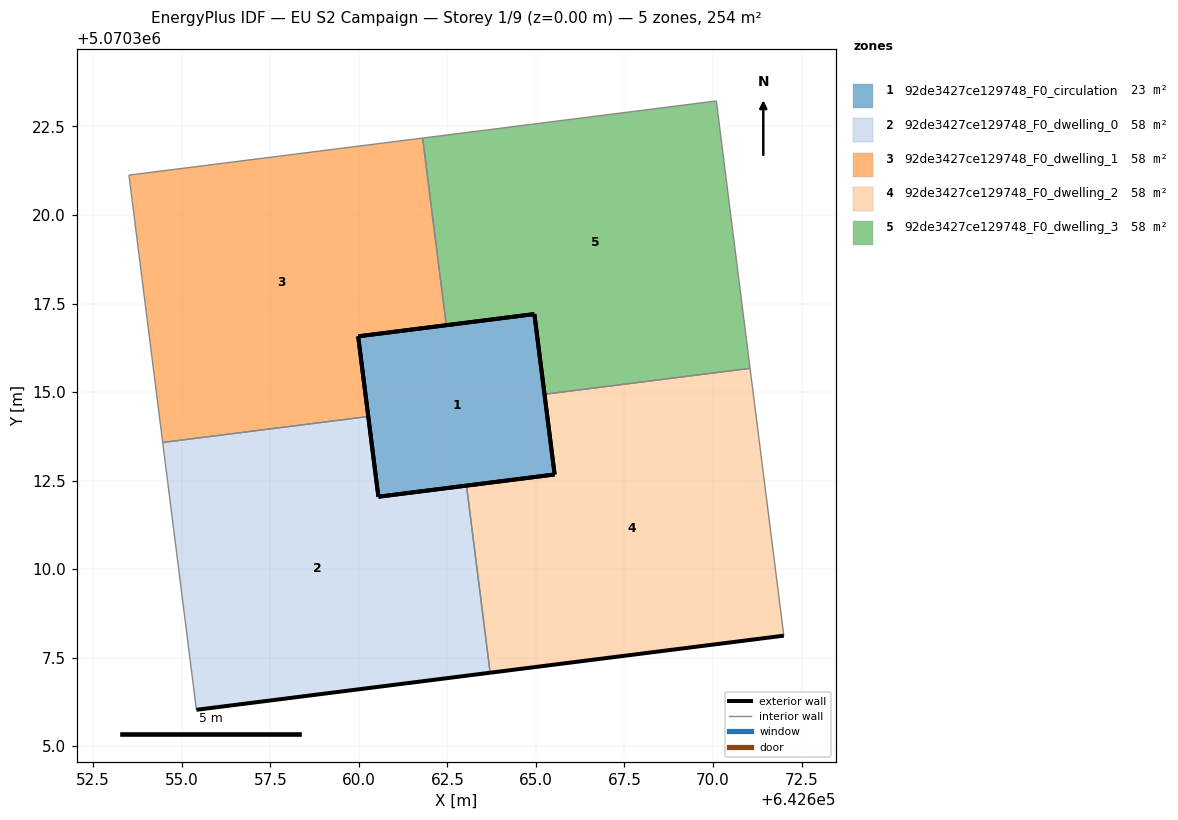
=== STOREY PLAN SPEC (per zone: floor XY polygon, exterior-wall plan segments, windows/doors) ===
zone 1: 92de3427ce129748_F0_circulation  (22.9 m²)
  floor: (642665.53, 5070312.67) (642664.96, 5070317.20) (642659.98, 5070316.58) (642660.55, 5070312.05)
  exterior wall: (642660.55, 5070312.05) – (642659.98, 5070316.58)  [4.6 m]
  exterior wall: (642659.98, 5070316.58) – (642664.96, 5070317.20)  [5.0 m]
  exterior wall: (642664.96, 5070317.20) – (642665.53, 5070312.67)  [4.6 m]
  exterior wall: (642665.53, 5070312.67) – (642660.55, 5070312.05)  [5.0 m]
zone 2: 92de3427ce129748_F0_dwelling_0  (57.9 m²)
  floor: (642663.71, 5070307.08) (642663.04, 5070312.36) (642660.55, 5070312.05) (642660.27, 5070314.31) (642654.46, 5070313.58) (642655.42, 5070306.03)
  exterior wall: (642663.71, 5070307.08) – (642655.42, 5070306.03)  [8.4 m]
  exterior wall: (642660.27, 5070314.31) – (642660.55, 5070312.05)  [2.3 m]
  exterior wall: (642660.55, 5070312.05) – (642663.04, 5070312.36)  [2.5 m]
  interior walls: 3
zone 3: 92de3427ce129748_F0_dwelling_1  (57.9 m²)
  floor: (642660.27, 5070314.31) (642659.98, 5070316.58) (642662.47, 5070316.89) (642661.80, 5070322.17) (642653.51, 5070321.13) (642654.46, 5070313.58)
  exterior wall: (642662.47, 5070316.89) – (642659.98, 5070316.58)  [2.5 m]
  exterior wall: (642659.98, 5070316.58) – (642660.27, 5070314.31)  [2.3 m]
  interior walls: 4
zone 4: 92de3427ce129748_F0_dwelling_2  (57.9 m²)
  floor: (642672.00, 5070308.12) (642671.05, 5070315.67) (642665.24, 5070314.94) (642665.53, 5070312.67) (642663.04, 5070312.36) (642663.71, 5070307.08)
  exterior wall: (642663.04, 5070312.36) – (642665.53, 5070312.67)  [2.5 m]
  exterior wall: (642665.53, 5070312.67) – (642665.24, 5070314.94)  [2.3 m]
  exterior wall: (642672.00, 5070308.12) – (642663.71, 5070307.08)  [8.4 m]
  interior walls: 3
zone 5: 92de3427ce129748_F0_dwelling_3  (57.9 m²)
  floor: (642671.05, 5070315.67) (642670.09, 5070323.22) (642661.80, 5070322.17) (642662.47, 5070316.89) (642664.96, 5070317.20) (642665.24, 5070314.94)
  exterior wall: (642665.24, 5070314.94) – (642664.96, 5070317.20)  [2.3 m]
  exterior wall: (642664.96, 5070317.20) – (642662.47, 5070316.89)  [2.5 m]
  interior walls: 4

=== DERIVED (storey summary) ===
Building: EU S2 Campaign
Storey: 1 of 9  (floor level z = 0.00 m)
Storey gross floor area: 254.4 m²
Zones on this storey: 5
  - 92de3427ce129748_F0_circulation: floor 22.9 m²; exterior wall 19.2 m (57.5 m²); WWR 0.0%
  - 92de3427ce129748_F0_dwelling_0: floor 57.9 m²; exterior wall 13.1 m (39.4 m²); WWR 0.0%
  - 92de3427ce129748_F0_dwelling_1: floor 57.9 m²; exterior wall 4.8 m (14.4 m²); WWR 0.0%
  - 92de3427ce129748_F0_dwelling_2: floor 57.9 m²; exterior wall 13.1 m (39.4 m²); WWR 0.0%
  - 92de3427ce129748_F0_dwelling_3: floor 57.9 m²; exterior wall 4.8 m (14.4 m²); WWR 0.0%
Zone adjacency (shared interzone walls):
  - 92de3427ce129748_F0_dwelling_0 ↔ 92de3427ce129748_F0_dwelling_1
  - 92de3427ce129748_F0_dwelling_0 ↔ 92de3427ce129748_F0_dwelling_2
  - 92de3427ce129748_F0_dwelling_1 ↔ 92de3427ce129748_F0_dwelling_3
  - 92de3427ce129748_F0_dwelling_2 ↔ 92de3427ce129748_F0_dwelling_3